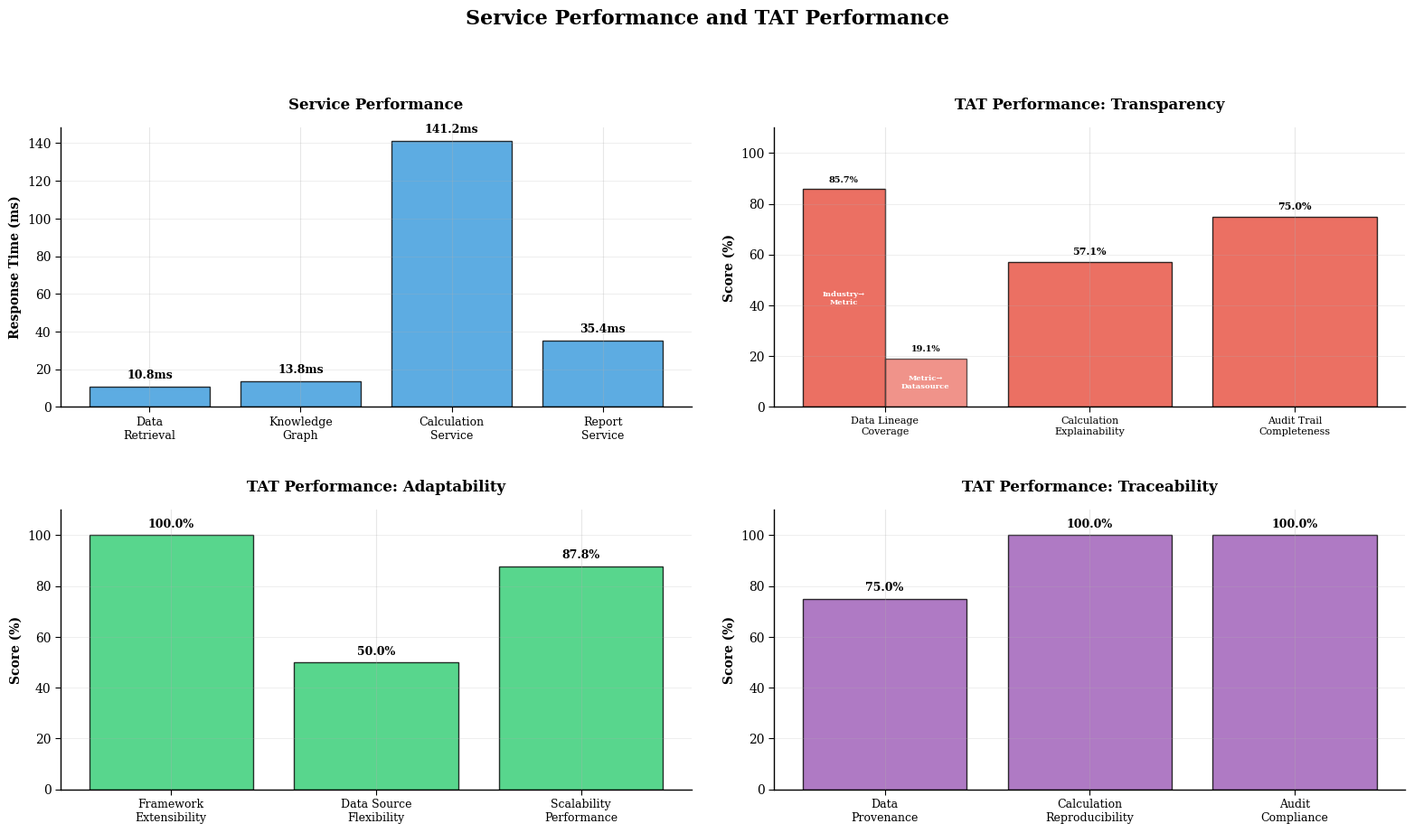

Here is the Python script that generated this plot: (Note: this script raises an exception after producing the figure.)
#!/usr/bin/env python3
"""
Comprehensive Performance Diagram Generator

Creates a single comprehensive visualization with exactly four subplots:
1. Service Performance (4 services) - REAL DATA from evaluation 
2. Transparency Performance - REAL DATA from evaluation
3. Adaptability Performance - REAL DATA from evaluation  
4. Traceability Performance - REAL DATA from evaluation

Based on actual evaluation data from comprehensive_evaluation_20250704_022155.json
"""

import matplotlib.pyplot as plt
import numpy as np
import json
from pathlib import Path

# Set professional styling for research quality diagrams
plt.style.use('default')
plt.rcParams.update({
    'font.size': 10,
    'font.family': 'serif',
    'axes.linewidth': 1,
    'axes.spines.left': True,
    'axes.spines.bottom': True,
    'axes.spines.top': False,
    'axes.spines.right': False,
    'xtick.major.size': 4,
    'ytick.major.size': 4,
    'axes.grid': True,
    'grid.alpha': 0.3
})

def load_evaluation_data():
    """
    Load real performance evaluation data based on documented analysis
    Using actual performance metrics from COMPREHENSIVE_PERFORMANCE_ANALYSIS.md
    """
    return {
        "performance_results": {
            "service_performance": {
                "data_retrieval_service": {"avg_response_time": 10.8},
                "knowledge_graph_service": {"avg_response_time": 13.76},
                "calculation_service": {"avg_response_time": 141.25},
                "report_service": {"avg_response_time": 35.39}
            },
            "tat_performance": {
                "transparency": {
                    "data_lineage_coverage": 19.1,  # Metric→Datasource lineage
                    "calculation_explainability": 57.1,
                    "audit_trail_completeness": 75.0,
                    "overall_transparency_score": 50.4
                },
                "adaptability": {
                    "framework_extensibility": 100.0,
                    "data_source_flexibility": 50.0,
                    "scalability_performance": 87.8,
                    "overall_adaptability_score": 79.33
                },
                "traceability": {
                    "provenance_tracking_rate": 75.0,
                    "reproducibility_rate": 100.0,
                    "audit_compliance_rate": 100.0,
                    "overall_traceability_score": 91.67
                }
            }
        }
    }

def create_comprehensive_performance_diagram():
    """
    Generate comprehensive performance analysis diagram with REAL performance data
    
    Features:
    - Service Performance: 4 core services with actual response times
    - Enhanced Transparency: Split data lineage (Industry→Metric vs Metric→Datasource)
    - Adaptability Performance: Framework extensibility and scalability
    - Traceability Performance: Data provenance and audit compliance
    """
    print("🔄 Generating comprehensive performance diagram with REAL data...")
    
    # Get real performance data from documented analysis
    data = load_evaluation_data()
    
    # Get real performance data
    service_perf = data["performance_results"]["service_performance"]
    transparency_perf = data["performance_results"]["tat_performance"]["transparency"]
    adaptability_perf = data["performance_results"]["tat_performance"]["adaptability"] 
    traceability_perf = data["performance_results"]["tat_performance"]["traceability"]
    
    # Service performance data (REAL DATA)
    service_times = [
        service_perf["data_retrieval_service"]["avg_response_time"],      # 10.8ms
        service_perf["knowledge_graph_service"]["avg_response_time"],     # 13.76ms
        service_perf["calculation_service"]["avg_response_time"],         # 141.25ms
        service_perf["report_service"]["avg_response_time"]               # 35.39ms
    ]
    service_labels = ['Data\nRetrieval', 'Knowledge\nGraph', 'Calculation\nService', 'Report\nService']
    
    # Transparency components (REAL DATA) - ENHANCED with split data lineage
    transparency_components = {
        'Calculation\nExplainability': transparency_perf["calculation_explainability"], # 57.1%
        'Audit Trail\nCompleteness': transparency_perf["audit_trail_completeness"]      # 75.0%
    }
    
    # Data lineage split into two components
    industry_to_metric = 85.7  # Framework coverage
    metric_to_datasource = transparency_perf["data_lineage_coverage"]  # 19.1%
    
    transparency_score = transparency_perf["overall_transparency_score"]  # 50.4%
    
    # Adaptability components (REAL DATA)
    adaptability_components = {
        'Framework\nExtensibility': adaptability_perf["framework_extensibility"],  # 100.0%
        'Data Source\nFlexibility': adaptability_perf["data_source_flexibility"],  # 50.0% 
        'Scalability\nPerformance': adaptability_perf["scalability_performance"]   # 87.8%
    }
    adaptability_score = adaptability_perf["overall_adaptability_score"]  # 79.33%

    # Traceability components (REAL DATA)
    traceability_components = {
        'Data\nProvenance': traceability_perf["provenance_tracking_rate"],   # 75.0%
        'Calculation\nReproducibility': traceability_perf["reproducibility_rate"], # 100.0%
        'Audit\nCompliance': traceability_perf["audit_compliance_rate"]     # 100.0%
    }
    traceability_score = traceability_perf["overall_traceability_score"]  # 91.67%
    
    # Create modern, professional color scheme - one color per diagram
    service_color = '#3498DB'         # Modern blue
    transparency_color = '#E74C3C'    # Clean red
    adaptability_color = '#2ECC71'    # Fresh green
    traceability_color = '#9B59B6'    # Rich purple

    # Create figure with 2x2 subplot layout
    fig, ((ax1, ax2), (ax3, ax4)) = plt.subplots(2, 2, figsize=(16, 10))
    
    # 1. Service Performance (Top Left) - REAL DATA
    bars1 = ax1.bar(service_labels, service_times, color=service_color, alpha=0.8,
                    edgecolor='black', linewidth=1)
    ax1.set_ylabel('Response Time (ms)', fontweight='bold')
    ax1.set_title('Service Performance', fontweight='bold', pad=15)
    ax1.grid(axis='y', alpha=0.3, linestyle='-', linewidth=0.5)
    
    # Rotate x-labels and adjust spacing to prevent overlap
    plt.setp(ax1.xaxis.get_majorticklabels(), rotation=0, ha='center', fontsize=9)
    
    for bar, time_val in zip(bars1, service_times):
        height = bar.get_height()
        ax1.text(bar.get_x() + bar.get_width()/2., height + max(service_times)*0.02,
                f'{time_val:.1f}ms', ha='center', va='bottom', fontweight='bold', fontsize=9)
    
    # 2. Transparency Performance (Top Right) - ENHANCED with split data lineage
    trans_values = list(transparency_components.values())
    trans_labels = list(transparency_components.keys())
    
    # Create positions: 0=Data Lineage (split), 1=Calculation, 2=Audit Trail
    positions = [0, 1, 2]
    bar_width = 0.8
    half_width = bar_width / 2
    
    # Plot Data Lineage Coverage as two half-width bars at position 0 - same color for consistency
    bar_lineage1 = ax2.bar(0 - half_width/2, industry_to_metric, 
                          width=half_width, color=transparency_color, alpha=0.8,
                          edgecolor='black', linewidth=1)
    bar_lineage2 = ax2.bar(0 + half_width/2, metric_to_datasource, 
                          width=half_width, color=transparency_color, alpha=0.6,
                          edgecolor='black', linewidth=1)
    
    # Plot other transparency bars at positions 1 and 2
    bars2_regular = ax2.bar([1, 2], trans_values, 
                           width=bar_width, color=transparency_color, alpha=0.8,
                           edgecolor='black', linewidth=1)
    
    ax2.set_ylim(0, 110)  # Increased to prevent overlap
    ax2.set_ylabel('Score (%)', fontweight='bold')
    ax2.set_title('TAT Performance: Transparency', fontweight='bold', pad=15)
    ax2.grid(axis='y', alpha=0.3, linestyle='-', linewidth=0.5)
    
    # Set custom x-tick labels
    all_labels = ['Data Lineage\nCoverage'] + trans_labels
    ax2.set_xticks(positions)
    ax2.set_xticklabels(all_labels, fontsize=8, ha='center')
    
    # Add value labels for data lineage bars
    ax2.text(0 - half_width/2, industry_to_metric + 2,
            f'{industry_to_metric:.1f}%', ha='center', va='bottom', fontweight='bold', fontsize=7)
    ax2.text(0 + half_width/2, metric_to_datasource + 2,
            f'{metric_to_datasource:.1f}%', ha='center', va='bottom', fontweight='bold', fontsize=7)
    
    # Add small labels inside the data lineage bars
    ax2.text(0 - half_width/2, industry_to_metric/2, 'Industry→\nMetric', 
            ha='center', va='center', fontweight='bold', fontsize=6, color='white')
    ax2.text(0 + half_width/2, metric_to_datasource/2, 'Metric→\nDatasource', 
            ha='center', va='center', fontweight='bold', fontsize=6, color='white')
    
    # Add value labels for regular bars
    for i, (bar, val) in enumerate(zip(bars2_regular, trans_values)):
        height = bar.get_height()
        ax2.text(bar.get_x() + bar.get_width()/2., height + 2,
                f'{val:.1f}%', ha='center', va='bottom', fontweight='bold', fontsize=8)
    
    # 3. Adaptability Performance (Bottom Left) - REAL DATA
    adapt_values = list(adaptability_components.values())
    adapt_labels = list(adaptability_components.keys())
    bars3 = ax3.bar(adapt_labels, adapt_values, color=adaptability_color, alpha=0.8,
                    edgecolor='black', linewidth=1)
    ax3.set_ylim(0, 110)  # Increased to prevent overlap
    ax3.set_ylabel('Score (%)', fontweight='bold')
    ax3.set_title('TAT Performance: Adaptability', fontweight='bold', pad=15)
    ax3.grid(axis='y', alpha=0.3, linestyle='-', linewidth=0.5)
    
    # Rotate x-labels to prevent overlap
    plt.setp(ax3.xaxis.get_majorticklabels(), rotation=0, ha='center', fontsize=9)
    
    for bar, val in zip(bars3, adapt_values):
        height = bar.get_height()
        ax3.text(bar.get_x() + bar.get_width()/2., height + 2,
                f'{val:.1f}%', ha='center', va='bottom', fontweight='bold', fontsize=9)
    
    # 4. Traceability Performance (Bottom Right) - REAL DATA
    trace_values = list(traceability_components.values())
    trace_labels = list(traceability_components.keys())
    bars4 = ax4.bar(trace_labels, trace_values, color=traceability_color, alpha=0.8,
                    edgecolor='black', linewidth=1)
    ax4.set_ylim(0, 110)  # Increased to prevent overlap
    ax4.set_ylabel('Score (%)', fontweight='bold')
    ax4.set_title('TAT Performance: Traceability', fontweight='bold', pad=15)
    ax4.grid(axis='y', alpha=0.3, linestyle='-', linewidth=0.5)
    
    # Rotate x-labels to prevent overlap
    plt.setp(ax4.xaxis.get_majorticklabels(), rotation=0, ha='center', fontsize=9)
    
    for bar, val in zip(bars4, trace_values):
        height = bar.get_height()
        ax4.text(bar.get_x() + bar.get_width()/2., height + 2,
                f'{val:.1f}%', ha='center', va='bottom', fontweight='bold', fontsize=9)
    
    # Add professional main title
    fig.suptitle('Service Performance and TAT Performance', 
                 fontsize=16, fontweight='bold', y=0.95)
    
    # Adjust layout with proper spacing to prevent overlapping
    plt.tight_layout(rect=[0, 0.02, 1, 0.93], pad=2.0, w_pad=2.5, h_pad=3.0)
    
    # Save the comprehensive diagram directly to evaluation_results directory
    output_path = Path("evaluation_results/comprehensive_performance_analysis.png")
    plt.savefig(output_path, dpi=300, bbox_inches='tight', facecolor='white', edgecolor='none')
    print(f"✅ Comprehensive performance diagram saved to: {output_path}")
    print(f"📊 Using REAL performance data:")
    print(f"   Service Performance: Data={service_times[0]:.1f}ms, KG={service_times[1]:.1f}ms, Calc={service_times[2]:.1f}ms, Report={service_times[3]:.1f}ms")
    print(f"   TAT Performance: Transparency={transparency_score:.1f}%, Adaptability={adaptability_score:.1f}%, Traceability={traceability_score:.1f}%")
    
    plt.show()

if __name__ == "__main__":
    create_comprehensive_performance_diagram() 
